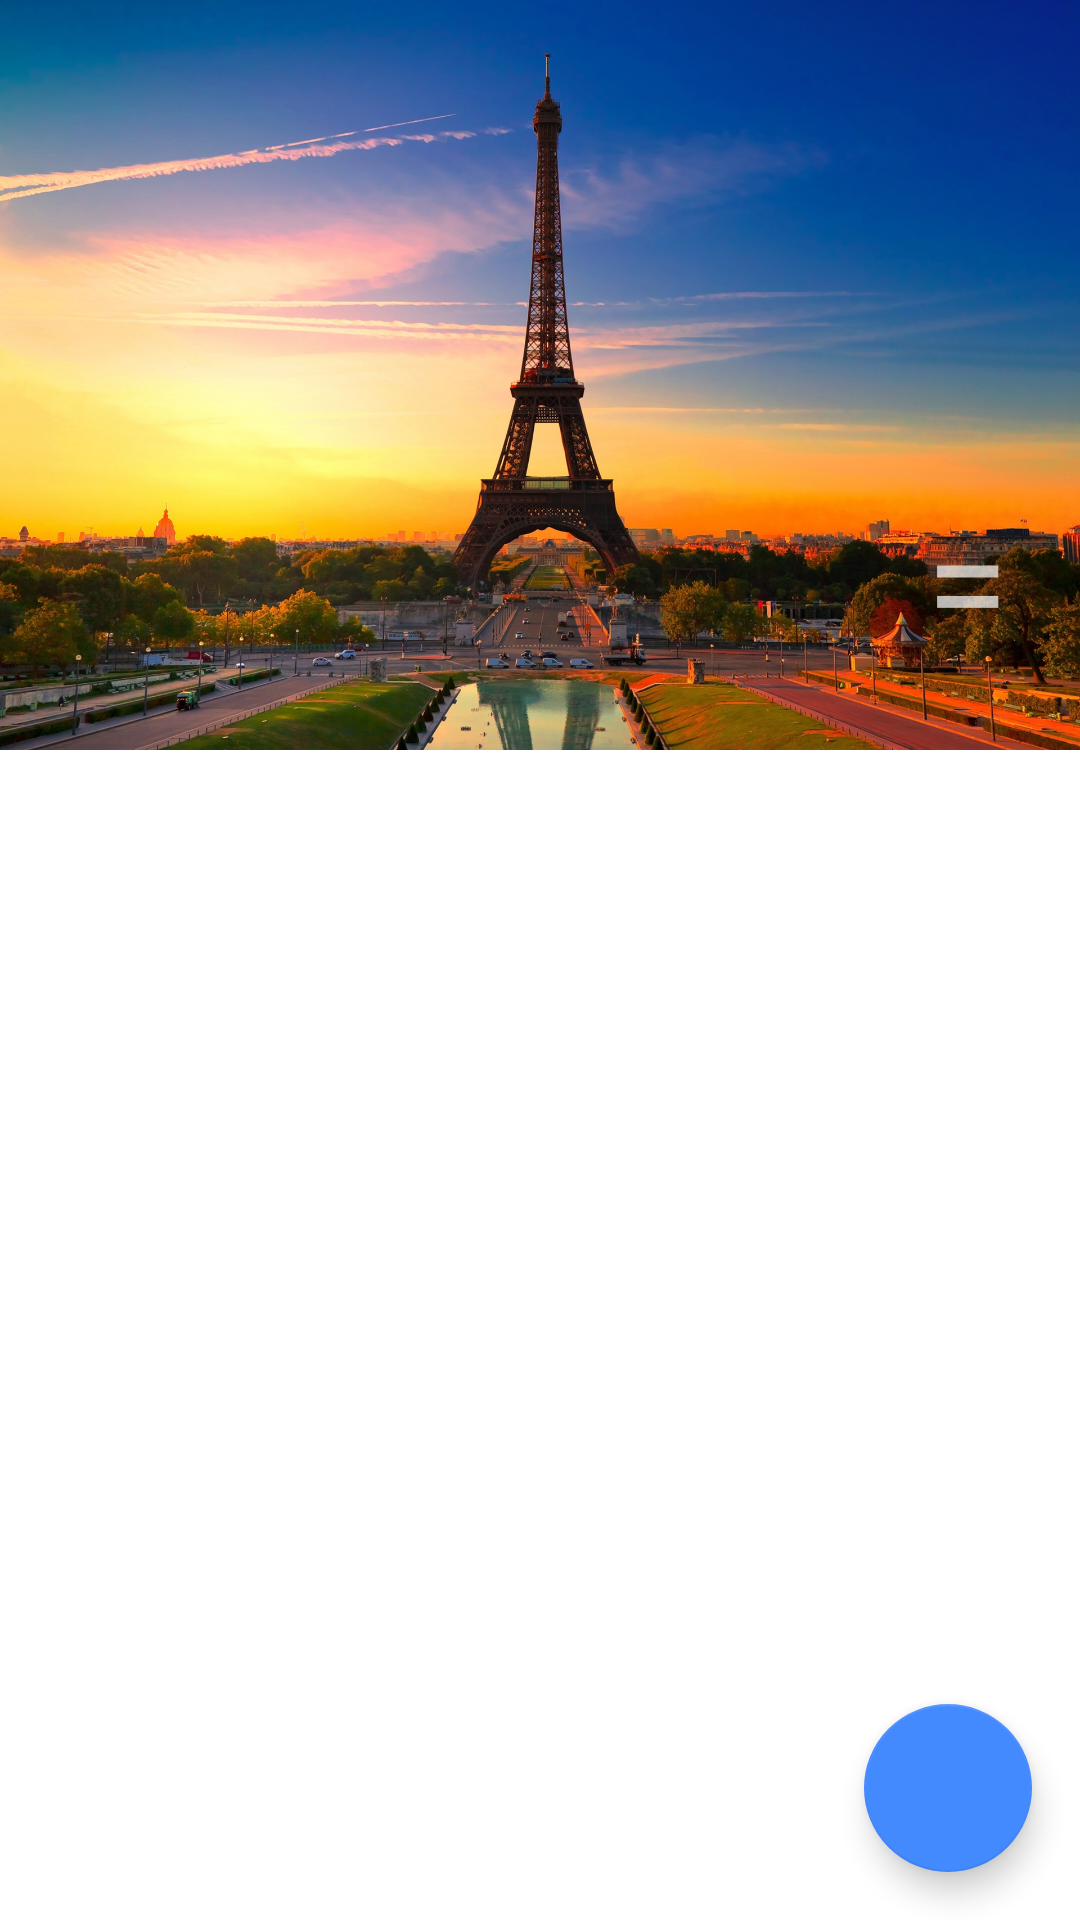

This screen was rendered from an Android layout file. Write that file and the resources it references.
<!-- AndroidManifest.xml: application theme AppTheme -->
<!-- res/layout/content_operation.xml -->
<RelativeLayout xmlns:android="http://schemas.android.com/apk/res/android"
                xmlns:app="http://schemas.android.com/apk/res-auto"
                xmlns:tools="http://schemas.android.com/tools"
                android:layout_width="match_parent"
                android:layout_height="match_parent"
                android:background="@android:color/white">

    <android.support.design.widget.CoordinatorLayout xmlns:android="http://schemas.android.com/apk/res/android"
                                                     xmlns:app="http://schemas.android.com/apk/res-auto"
                                                     xmlns:tools="http://schemas.android.com/tools"
                                                     android:layout_width="match_parent"
                                                     android:layout_height="match_parent"
                                                     android:fitsSystemWindows="true"
                                                     tools:context=".MainActivity">

        <android.support.design.widget.AppBarLayout
            android:id="@+id/appBarLayout"
            android:layout_width="match_parent"
            android:layout_height="wrap_content"
            android:fitsSystemWindows="true"
            android:theme="@style/ThemeOverlay.AppCompat.Dark.ActionBar">

            <android.support.design.widget.CollapsingToolbarLayout
                android:id="@+id/collapsing_toolbar"
                android:layout_width="match_parent"
                android:layout_height="match_parent"
                android:fitsSystemWindows="true"
                app:contentScrim="?attr/colorPrimary"
                app:expandedTitleMarginEnd="64dp"
                app:expandedTitleMarginStart="48dp"
                app:layout_scrollFlags="scroll|exitUntilCollapsed">

                <RelativeLayout
                    android:layout_width="match_parent"
                    android:layout_height="250dp"
                    app:layout_collapseMode="parallax">

                    <ImageView
                        android:id="@+id/backgroundImageView"
                        android:layout_width="match_parent"
                        android:layout_height="match_parent"
                        android:scaleType="centerCrop"
                        android:src="@drawable/paris" />

                    <TextView
                        android:id="@+id/textTendance"
                        android:layout_width="wrap_content"
                        android:layout_height="wrap_content"
                        android:layout_alignParentBottom="true"
                        android:layout_alignParentRight="true"
                        android:layout_margin="24dp"
                        android:text="="
                        android:textSize="50sp" />
                </RelativeLayout>

                <android.support.v7.widget.Toolbar
                    android:id="@+id/toolbar"
                    style="@style/toolbarStyle"
                    android:layout_width="match_parent"
                    android:layout_height="?attr/actionBarSize"
                    app:layout_collapseMode="pin"
                    app:popupTheme="@style/ThemeOverlay.AppCompat.Light" />

            </android.support.design.widget.CollapsingToolbarLayout>

        </android.support.design.widget.AppBarLayout>

        <RelativeLayout
            android:layout_width="match_parent"
            android:layout_height="wrap_content"
            app:layout_behavior="@string/appbar_scrolling_view_behavior">


            <android.support.v7.widget.RecyclerView
                android:id="@+id/my_recycler_view"
                android:layout_width="match_parent"
                android:layout_height="match_parent"
                android:background="@android:color/white" />
        </RelativeLayout>


    </android.support.design.widget.CoordinatorLayout>

    <android.support.design.widget.FloatingActionButton
        android:id="@+id/fabAdd"
        android:layout_width="wrap_content"
        android:layout_height="wrap_content"
        android:layout_alignParentBottom="true"
        android:layout_alignParentRight="true"
        android:layout_margin="16dp"
        android:elevation="8dp"
        android:src="@drawable/ic_add_white_48dp"
        app:backgroundTint="@color/accent" />
</RelativeLayout>
<!-- resources referenced by this layout -->
<resources>
  <color name="accent">#448AFF</color>
  <!-- drawable paris: jpg bitmap (drawable-xxhdpi, 668486 bytes) -->
  <style name="toolbarStyle">
          <item name="android:background">@android:color/transparent</item>
      </style>
  <style name="AppTheme" parent="Theme.AppCompat.NoActionBar">
          
  
          <item name="colorPrimary">@color/primary</item>
          <item name="colorPrimaryDark">@color/primary_dark</item>
          <item name="colorAccent">@color/accent</item>
          <item name="android:colorActivatedHighlight">@color/accent_dark</item>
          <item name="android:textColorPrimary">@color/primary_text</item>
          <item name="android:textColorSecondary">@color/secondary_text</item>
      </style>
  <color name="primary">#F44336</color>
  <color name="primary_dark">#D32F2F</color>
  <color name="accent_dark">#2269DD</color>
  <color name="primary_text">#FFFFFF</color>
  <color name="secondary_text">#727272</color>
</resources>
